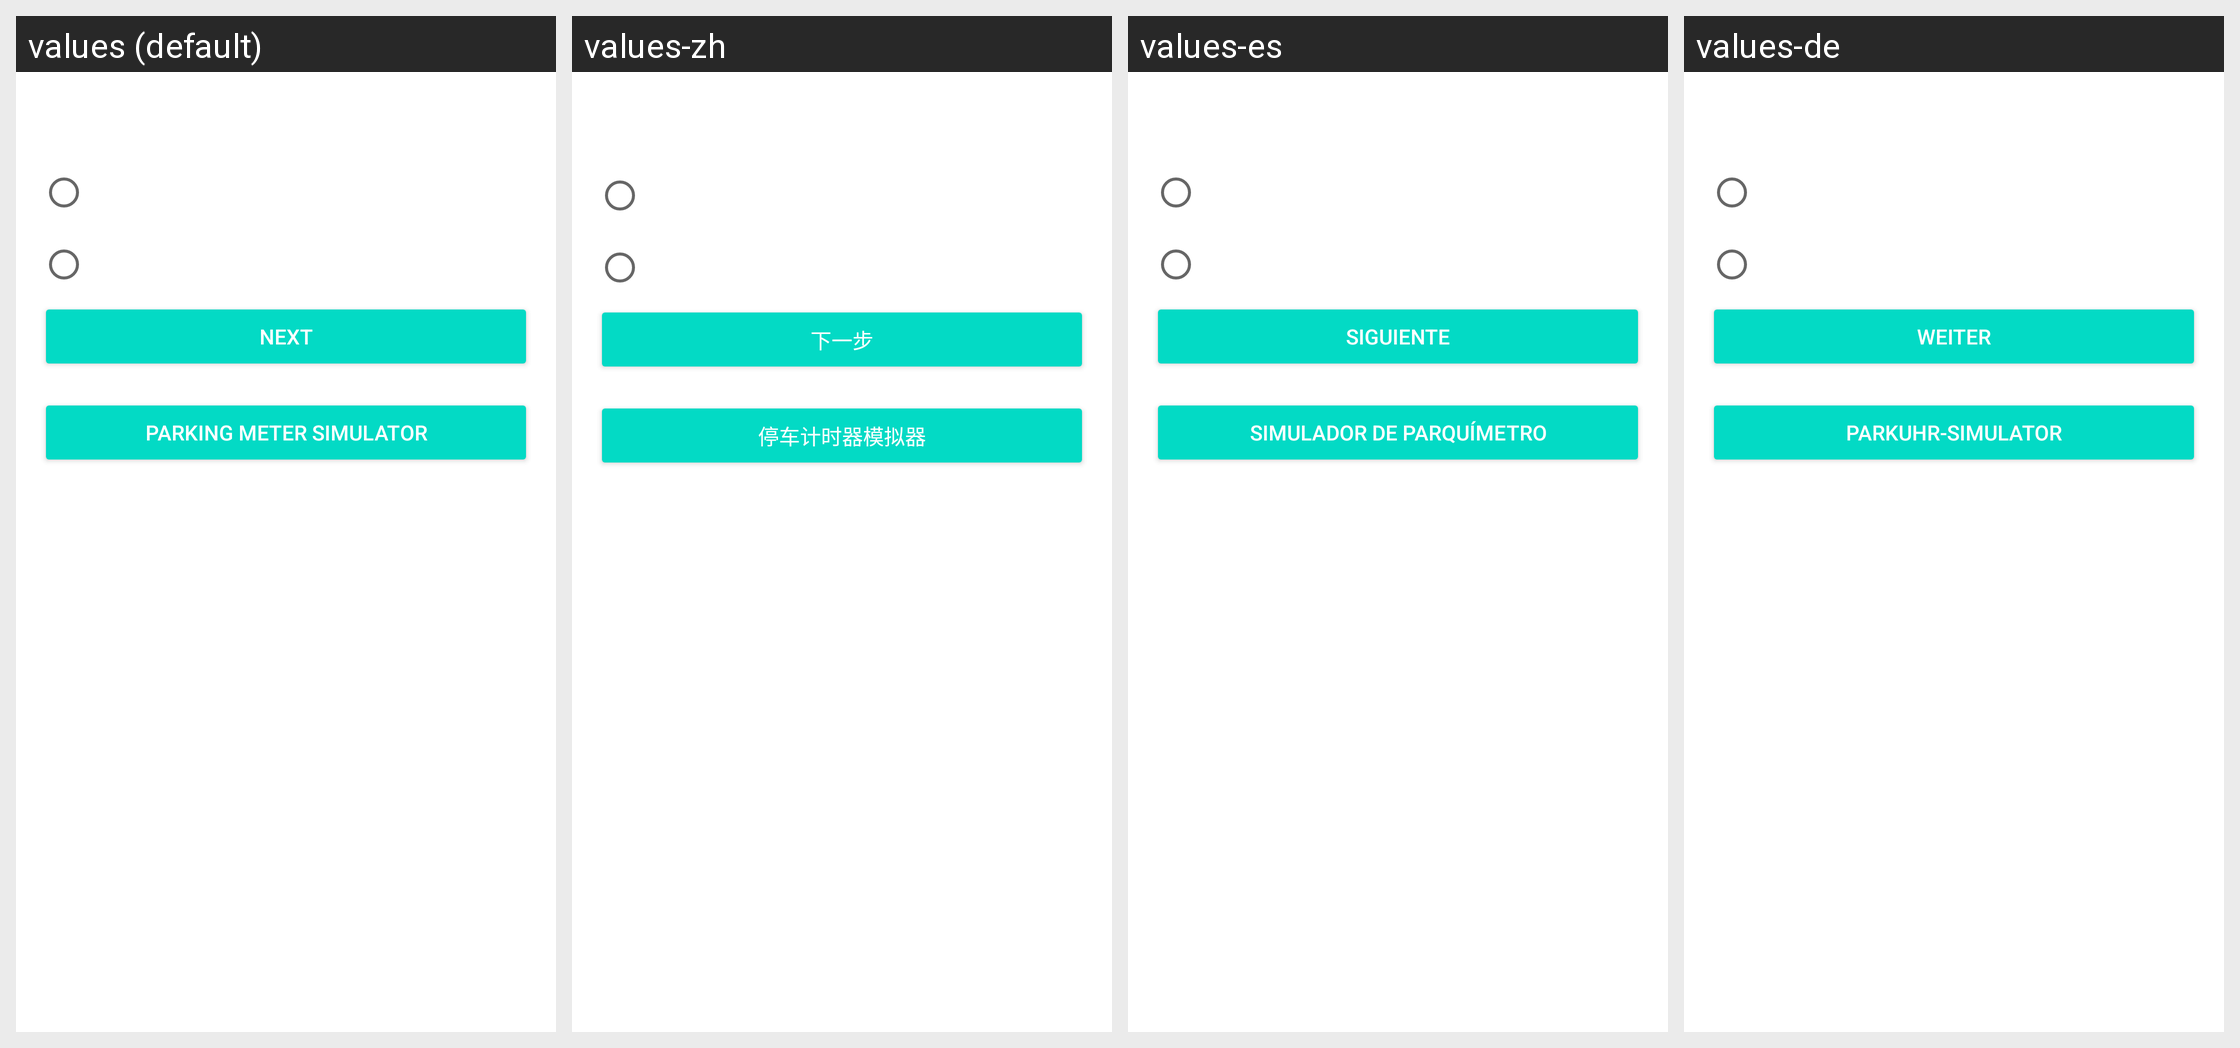

Strings drawn on this Android screen and how each of the app's shown locales translates them:
Android screen res/layout/activity_parking_budget_simulator.xml rendered under 4 locales, left to right: values (default), values-zh, values-es, values-de. Device: Nexus 5 (rendered at 1080×1920; each locale shown at half size, 540×960, under a caption strip naming it); theme Theme.CS4360App.
Other locales in the repository, not shown: values-fr.
Strings drawn on this screen, with the default value and each locale's value (text and hints the layout hard-codes, and strings that could not be matched under every locale, appear in the picture but are not listed):

next
  values: Next
  values-zh: 下一步
  values-es: Siguiente
  values-de: Weiter

parking_meter_simulator
  values: Parking Meter Simulator
  values-zh: 停车计时器模拟器
  values-es: Simulador de Parquímetro
  values-de: Parkuhr-Simulator
